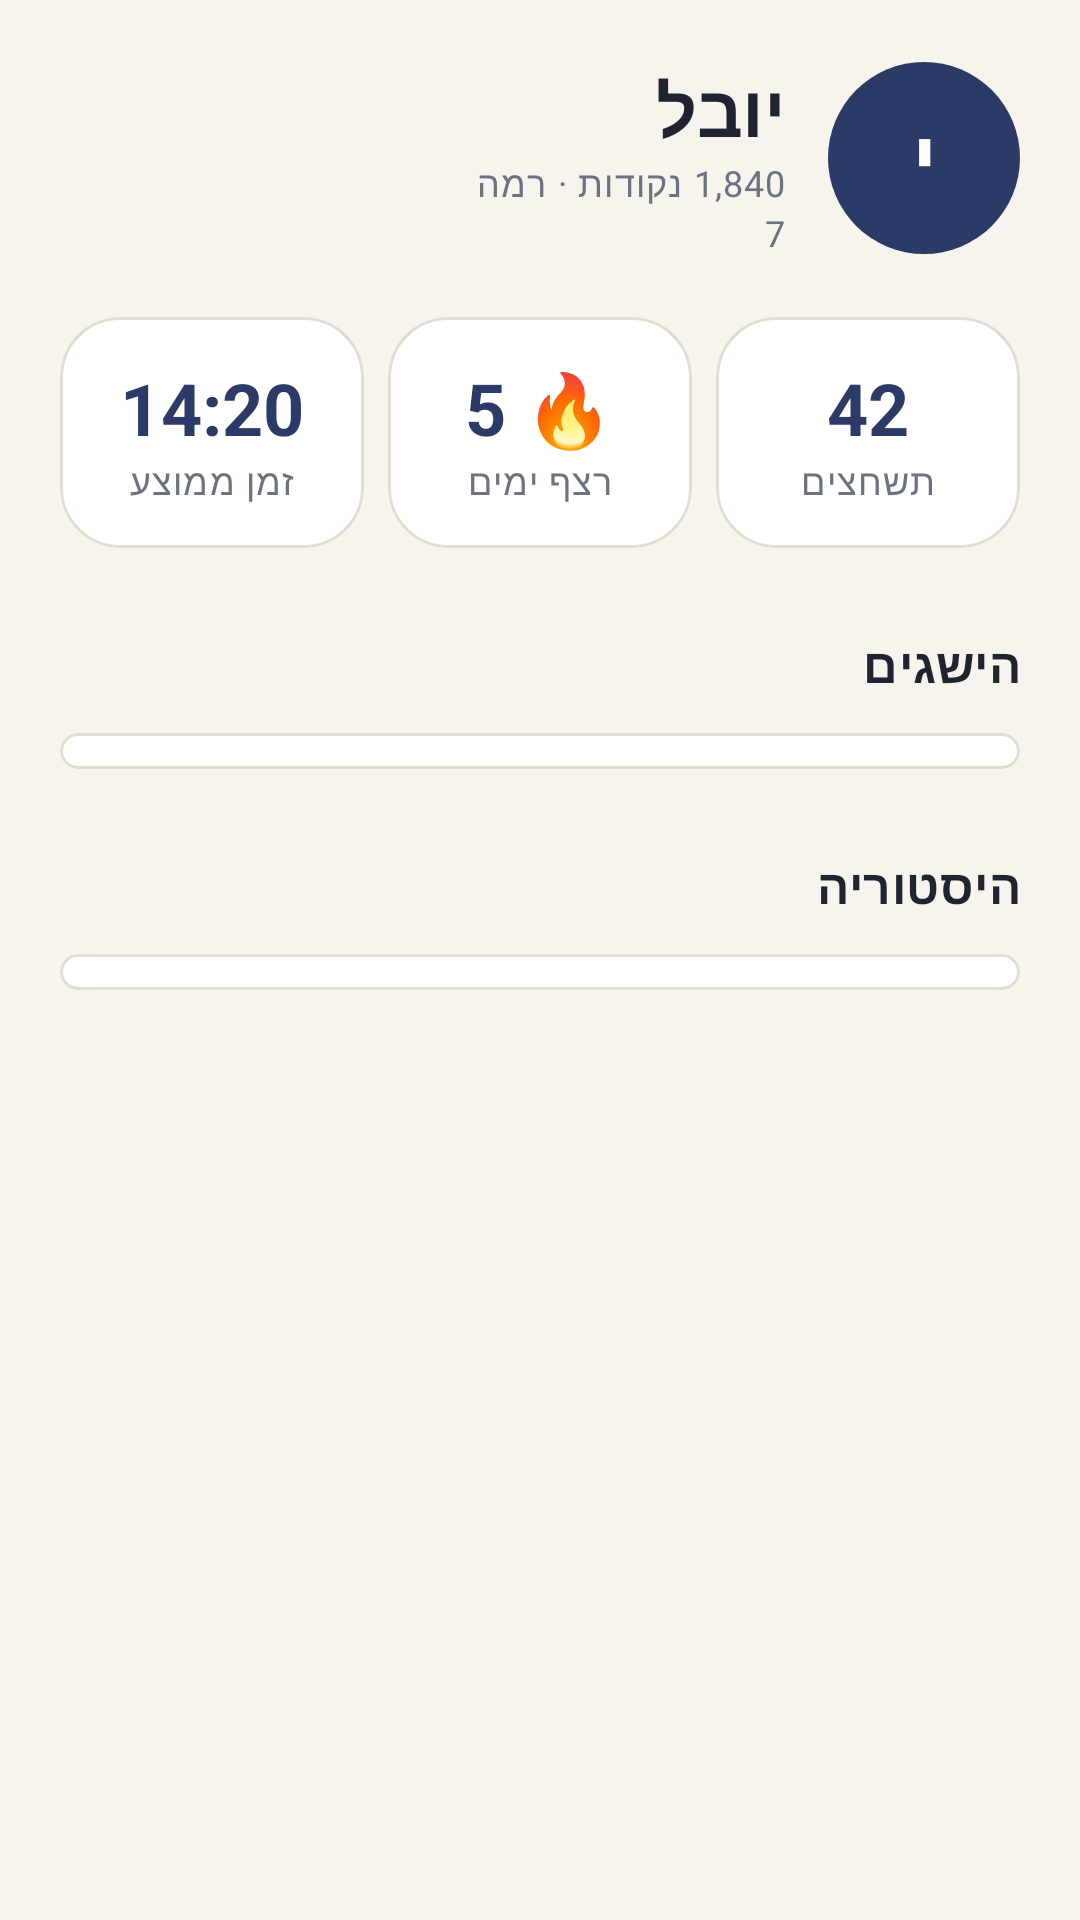

Here is an Android app screen rendered from its layout file. Give the layout XML and the strings, colors and styles it references.
<!-- AndroidManifest.xml: application theme Theme.Tashchetz -->
<!-- res/layout/fragment_profile.xml -->
<?xml version="1.0" encoding="utf-8"?>
<ScrollView xmlns:android="http://schemas.android.com/apk/res/android"
    xmlns:app="http://schemas.android.com/apk/res-auto"
    android:layout_width="match_parent"
    android:layout_height="match_parent"
    android:layoutDirection="rtl">

    <LinearLayout
        android:layout_width="match_parent"
        android:layout_height="wrap_content"
        android:orientation="vertical"
        android:padding="@dimen/screen_padding">

        
        <LinearLayout
            android:layout_width="match_parent"
            android:layout_height="wrap_content"
            android:gravity="center_vertical"
            android:orientation="horizontal">

            <TextView
                android:layout_width="64dp"
                android:layout_height="64dp"
                android:background="@drawable/bg_badge"
                android:backgroundTint="@color/ink"
                android:gravity="center"
                android:text="י"
                android:textColor="@color/white"
                android:textSize="28sp"
                android:textStyle="bold" />

            <LinearLayout
                android:layout_width="0dp"
                android:layout_height="wrap_content"
                android:layout_marginStart="14dp"
                android:layout_weight="1"
                android:orientation="vertical">

                <TextView
                    android:layout_width="wrap_content"
                    android:layout_height="wrap_content"
                    android:text="יובל"
                    android:textAppearance="@style/TextAppearance.Tashchetz.Title" />

                <TextView
                    android:layout_width="wrap_content"
                    android:layout_height="wrap_content"
                    android:text="1,840 נקודות · רמה 7"
                    android:textAppearance="@style/TextAppearance.Tashchetz.Caption" />
            </LinearLayout>

            <com.google.android.material.button.MaterialButton
                android:id="@+id/button_settings"
                style="@style/Widget.Material3.Button.IconButton"
                android:layout_width="wrap_content"
                android:layout_height="wrap_content"
                android:contentDescription="הגדרות"
                app:icon="@drawable/ic_settings"
                app:iconTint="@color/ink" />
        </LinearLayout>

        
        <LinearLayout
            android:layout_width="match_parent"
            android:layout_height="wrap_content"
            android:layout_marginTop="20dp"
            android:orientation="horizontal">

            <com.google.android.material.card.MaterialCardView
                android:layout_width="0dp"
                android:layout_height="wrap_content"
                android:layout_marginEnd="4dp"
                android:layout_weight="1">

                <LinearLayout
                    android:layout_width="match_parent"
                    android:layout_height="wrap_content"
                    android:gravity="center"
                    android:orientation="vertical"
                    android:padding="14dp">

                    <TextView
                        android:layout_width="wrap_content"
                        android:layout_height="wrap_content"
                        android:text="42"
                        android:textColor="@color/ink"
                        android:textSize="24sp"
                        android:textStyle="bold" />

                    <TextView
                        android:layout_width="wrap_content"
                        android:layout_height="wrap_content"
                        android:text="תשחצים"
                        android:textAppearance="@style/TextAppearance.Tashchetz.Caption" />
                </LinearLayout>
            </com.google.android.material.card.MaterialCardView>

            <com.google.android.material.card.MaterialCardView
                android:layout_width="0dp"
                android:layout_height="wrap_content"
                android:layout_marginHorizontal="4dp"
                android:layout_weight="1">

                <LinearLayout
                    android:layout_width="match_parent"
                    android:layout_height="wrap_content"
                    android:gravity="center"
                    android:orientation="vertical"
                    android:padding="14dp">

                    <TextView
                        android:layout_width="wrap_content"
                        android:layout_height="wrap_content"
                        android:text="🔥 5"
                        android:textColor="@color/ink"
                        android:textSize="24sp"
                        android:textStyle="bold" />

                    <TextView
                        android:layout_width="wrap_content"
                        android:layout_height="wrap_content"
                        android:text="רצף ימים"
                        android:textAppearance="@style/TextAppearance.Tashchetz.Caption" />
                </LinearLayout>
            </com.google.android.material.card.MaterialCardView>

            <com.google.android.material.card.MaterialCardView
                android:layout_width="0dp"
                android:layout_height="wrap_content"
                android:layout_marginStart="4dp"
                android:layout_weight="1">

                <LinearLayout
                    android:layout_width="match_parent"
                    android:layout_height="wrap_content"
                    android:gravity="center"
                    android:orientation="vertical"
                    android:padding="14dp">

                    <TextView
                        android:layout_width="wrap_content"
                        android:layout_height="wrap_content"
                        android:text="14:20"
                        android:textColor="@color/ink"
                        android:textSize="24sp"
                        android:textStyle="bold" />

                    <TextView
                        android:layout_width="wrap_content"
                        android:layout_height="wrap_content"
                        android:text="זמן ממוצע"
                        android:textAppearance="@style/TextAppearance.Tashchetz.Caption" />
                </LinearLayout>
            </com.google.android.material.card.MaterialCardView>
        </LinearLayout>

        <TextView
            android:layout_width="wrap_content"
            android:layout_height="wrap_content"
            android:layout_marginTop="28dp"
            android:text="הישגים"
            android:textAppearance="@style/TextAppearance.Tashchetz.Section" />

        <com.google.android.material.card.MaterialCardView
            android:layout_width="match_parent"
            android:layout_height="wrap_content"
            android:layout_marginTop="@dimen/gap">

            
            <LinearLayout
                android:id="@+id/list_achievements"
                android:layout_width="match_parent"
                android:layout_height="wrap_content"
                android:orientation="vertical"
                android:paddingHorizontal="@dimen/card_padding"
                android:paddingVertical="6dp" />
        </com.google.android.material.card.MaterialCardView>

        <TextView
            android:layout_width="wrap_content"
            android:layout_height="wrap_content"
            android:layout_marginTop="28dp"
            android:text="היסטוריה"
            android:textAppearance="@style/TextAppearance.Tashchetz.Section" />

        <com.google.android.material.card.MaterialCardView
            android:layout_width="match_parent"
            android:layout_height="wrap_content"
            android:layout_marginTop="@dimen/gap">

            
            <LinearLayout
                android:id="@+id/list_history"
                android:layout_width="match_parent"
                android:layout_height="wrap_content"
                android:orientation="vertical"
                android:paddingHorizontal="@dimen/card_padding"
                android:paddingVertical="6dp" />
        </com.google.android.material.card.MaterialCardView>
    </LinearLayout>
</ScrollView>
<!-- resources referenced by this layout -->
<resources>
  <color name="ink">#2B3A67</color>
  <color name="white">#FFFFFF</color>
  <dimen name="card_padding">16dp</dimen>
  <dimen name="gap">12dp</dimen>
  <dimen name="screen_padding">20dp</dimen>
  <!-- drawable bg_badge (drawable) -->
  <?xml version="1.0" encoding="utf-8"?>
  <shape xmlns:android="http://schemas.android.com/apk/res/android" android:shape="oval">
      <solid android:color="@color/amber_light" />
  </shape>
  <style name="TextAppearance.Tashchetz.Caption" parent="TextAppearance.Material3.BodySmall">
          <item name="android:textColor">@color/text_secondary</item>
      </style>
  <style name="TextAppearance.Tashchetz.Section" parent="TextAppearance.Material3.TitleMedium">
          <item name="android:textStyle">bold</item>
          <item name="android:textColor">@color/text_primary</item>
      </style>
  <style name="TextAppearance.Tashchetz.Title" parent="TextAppearance.Material3.HeadlineSmall">
          <item name="android:textStyle">bold</item>
          <item name="android:textColor">@color/text_primary</item>
      </style>
  <style name="Theme.Tashchetz" parent="Theme.Material3.Light.NoActionBar">
          <item name="colorPrimary">@color/ink</item>
          <item name="colorOnPrimary">@color/white</item>
          <item name="colorPrimaryContainer">@color/ink_light</item>
          <item name="colorOnPrimaryContainer">@color/ink_dark</item>
          <item name="colorSecondary">@color/amber</item>
          <item name="colorOnSecondary">@color/text_primary</item>
          <item name="colorSecondaryContainer">@color/amber_light</item>
          <item name="colorSurface">@color/surface</item>
          <item name="colorOnSurface">@color/text_primary</item>
          <item name="colorOutline">@color/outline</item>
          <item name="android:colorBackground">@color/paper</item>
          <item name="android:windowBackground">@color/paper</item>
          <item name="android:statusBarColor">@color/paper</item>
          <item name="android:windowLightStatusBar">true</item>
          <item name="materialCardViewStyle">@style/Widget.Tashchetz.Card</item>
      </style>
  <color name="amber_light">#FDF0DC</color>
  <color name="text_secondary">#6B7280</color>
  <color name="text_primary">#1F2430</color>
  <color name="ink_light">#E6EBF7</color>
  <color name="ink_dark">#1C2747</color>
  <color name="amber">#F2A541</color>
  <color name="surface">#FFFFFF</color>
  <color name="outline">#E2DDD3</color>
  <color name="paper">#F7F4EE</color>
  <style name="Widget.Tashchetz.Card" parent="Widget.Material3.CardView.Outlined">
          <item name="cardBackgroundColor">@color/surface</item>
          <item name="strokeColor">@color/outline</item>
          <item name="cardCornerRadius">20dp</item>
      </style>
</resources>
